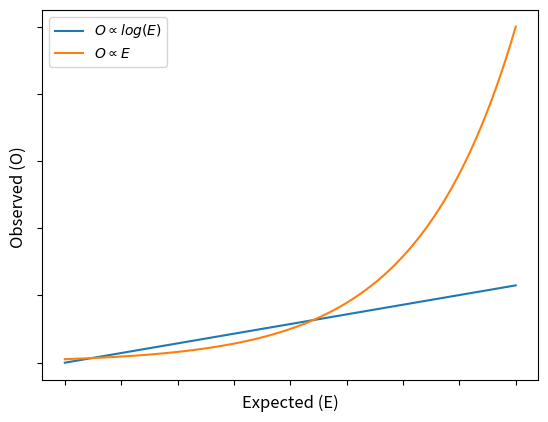

Write Python code to recreate this figure.
import numpy as np
import matplotlib.pyplot as plt

k = 5e-4
c = 9.2
e = np.linspace(0.0001,0.01,1000)
o =  k* ( np.log(e) + c )
ax = plt.subplot(111)
ax.plot(np.log10(e),o, label="$O \propto log(E)$")
ax.plot(np.log10(e), e, label="$O \propto E$")
ax.set_xlabel("Expected (E)", fontsize='large')
ax.set_ylabel("Observed (O) ", fontsize='large')
ax.xaxis.set_ticklabels([])
ax.yaxis.set_ticklabels([])
plt.legend(loc="best")
plt.show()
